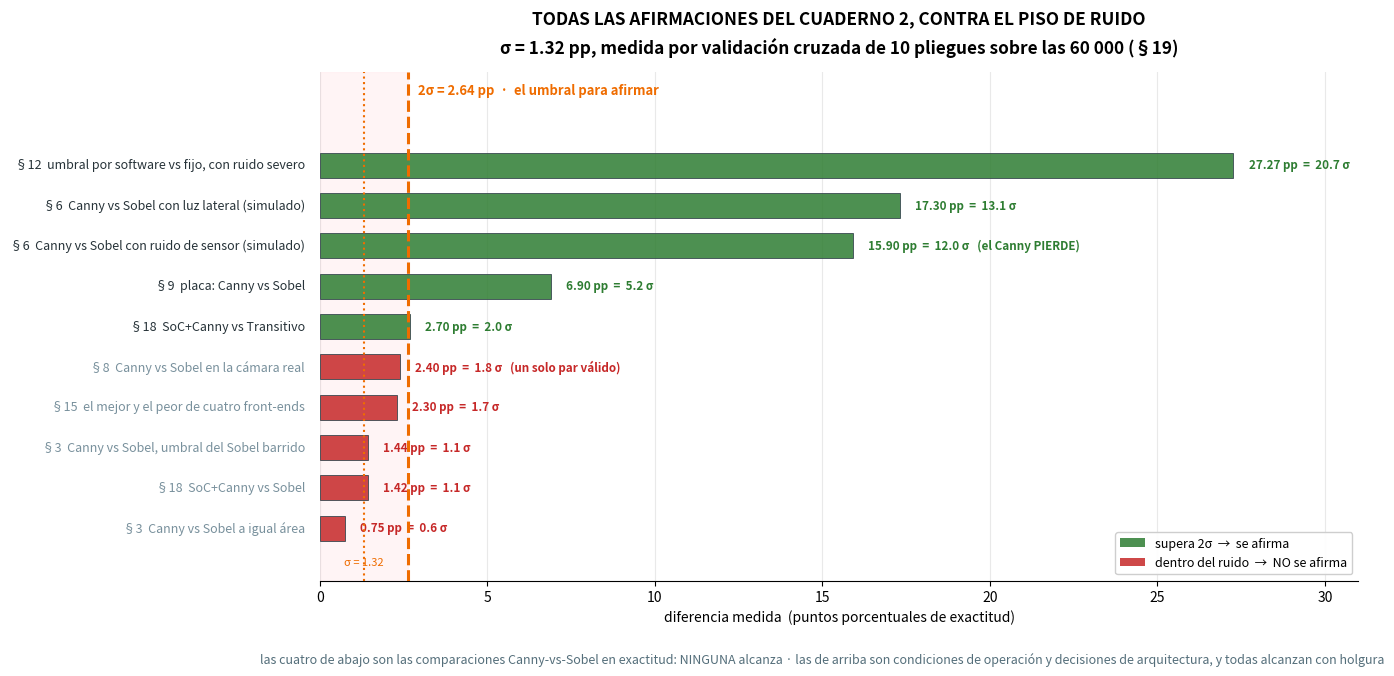

Recreate this plot in Python.
# === Cuaderno 2 · figura 23: todas las afirmaciones contra el piso de ruido ===
#   sigma = 1.32 pp, medida por validacion cruzada de 10 pliegues (§19).
import numpy as np, matplotlib.pyplot as plt
from matplotlib.patches import Patch

SIG = 1.32
A = [  # (seccion, afirmacion, diferencia en pp, nota)
 ("§12", "umbral por software vs fijo, con ruido severo",  27.27, ""),
 ("§6",  "Canny vs Sobel con luz lateral (simulado)",      17.30, ""),
 ("§6",  "Canny vs Sobel con ruido de sensor (simulado)",  15.90, "el Canny PIERDE"),
 ("§9",  "placa: Canny vs Sobel",                           6.90, ""),
 ("§18", "SoC+Canny vs Transitivo",                         2.70, ""),
 ("§8",  "Canny vs Sobel en la cámara real",                2.40, "un solo par válido"),
 ("§15", "el mejor y el peor de cuatro front-ends",         2.30, ""),
 ("§3",  "Canny vs Sobel, umbral del Sobel barrido",        1.44, ""),
 ("§18", "SoC+Canny vs Sobel",                              1.42, ""),
 ("§3",  "Canny vs Sobel a igual área",                     0.75, ""),
]
fig, ax = plt.subplots(figsize=(13.4, 6.6))
ys = np.arange(len(A))[::-1]
for (sec, txt, d, nota), yy in zip(A, ys):
    supera = d > 2*SIG
    col = "#2e7d32" if supera else "#c62828"
    ax.barh(yy, d, color=col, alpha=.85, height=.62, ec="#37474f", lw=.7, zorder=3)
    ax.text(-0.45, yy, f"{sec}  {txt}", ha="right", va="center", fontsize=9.0,
            color="#263238" if supera else "#78909c")
    et = f"{d:.2f} pp  =  {d/SIG:.1f} σ"
    if nota: et += f"   ({nota})"
    ax.text(d+0.45, yy, et, va="center", fontsize=8.4, weight="bold", color=col)

ax.axvline(SIG,   color="#ef6c00", lw=1.5, ls=":",  zorder=4)
ax.axvline(2*SIG, color="#ef6c00", lw=2.2, ls="--", zorder=4)
ax.text(2*SIG+0.3, len(A)+0.85, "2σ = 2.64 pp  ·  el umbral para afirmar", fontsize=9.4,
        color="#ef6c00", weight="bold", va="center")
ax.text(SIG, -0.92, "σ = 1.32", fontsize=8.0, color="#ef6c00", ha="center")
ax.axvspan(0, 2*SIG, color="#ffebee", alpha=.55, zorder=0)

ax.set_xlim(0, 31); ax.set_ylim(-1.3, len(A)+1.3)
ax.set_yticks([]); ax.set_xlabel("diferencia medida  (puntos porcentuales de exactitud)", fontsize=10)
ax.grid(axis="x", alpha=.28, zorder=1)
for s in ("top", "right", "left"): ax.spines[s].set_visible(False)
ax.legend(handles=[Patch(fc="#2e7d32", alpha=.85, label="supera 2σ  →  se afirma"),
                   Patch(fc="#c62828", alpha=.85, label="dentro del ruido  →  NO se afirma")],
          fontsize=9.0, loc="lower right", framealpha=.95)
ax.set_title("TODAS LAS AFIRMACIONES DEL CUADERNO 2, CONTRA EL PISO DE RUIDO\n"
             "σ = 1.32 pp, medida por validación cruzada de 10 pliegues sobre las 60 000 (§19)",
             fontsize=12.4, weight="bold", pad=14, linespacing=1.6)
fig.text(.5, -.015, "las cuatro de abajo son las comparaciones Canny-vs-Sobel en exactitud: "
         "NINGUNA alcanza · las de arriba son condiciones de operación y decisiones de "
         "arquitectura, y todas alcanzan con holgura",
         ha="center", fontsize=9.0, color="#546e7a", style="italic")
plt.savefig("fig_afirmaciones.png", dpi=140, bbox_inches="tight")
print(f"supera 2σ: {sum(1 for a in A if a[2]>2*SIG)}/{len(A)}")
